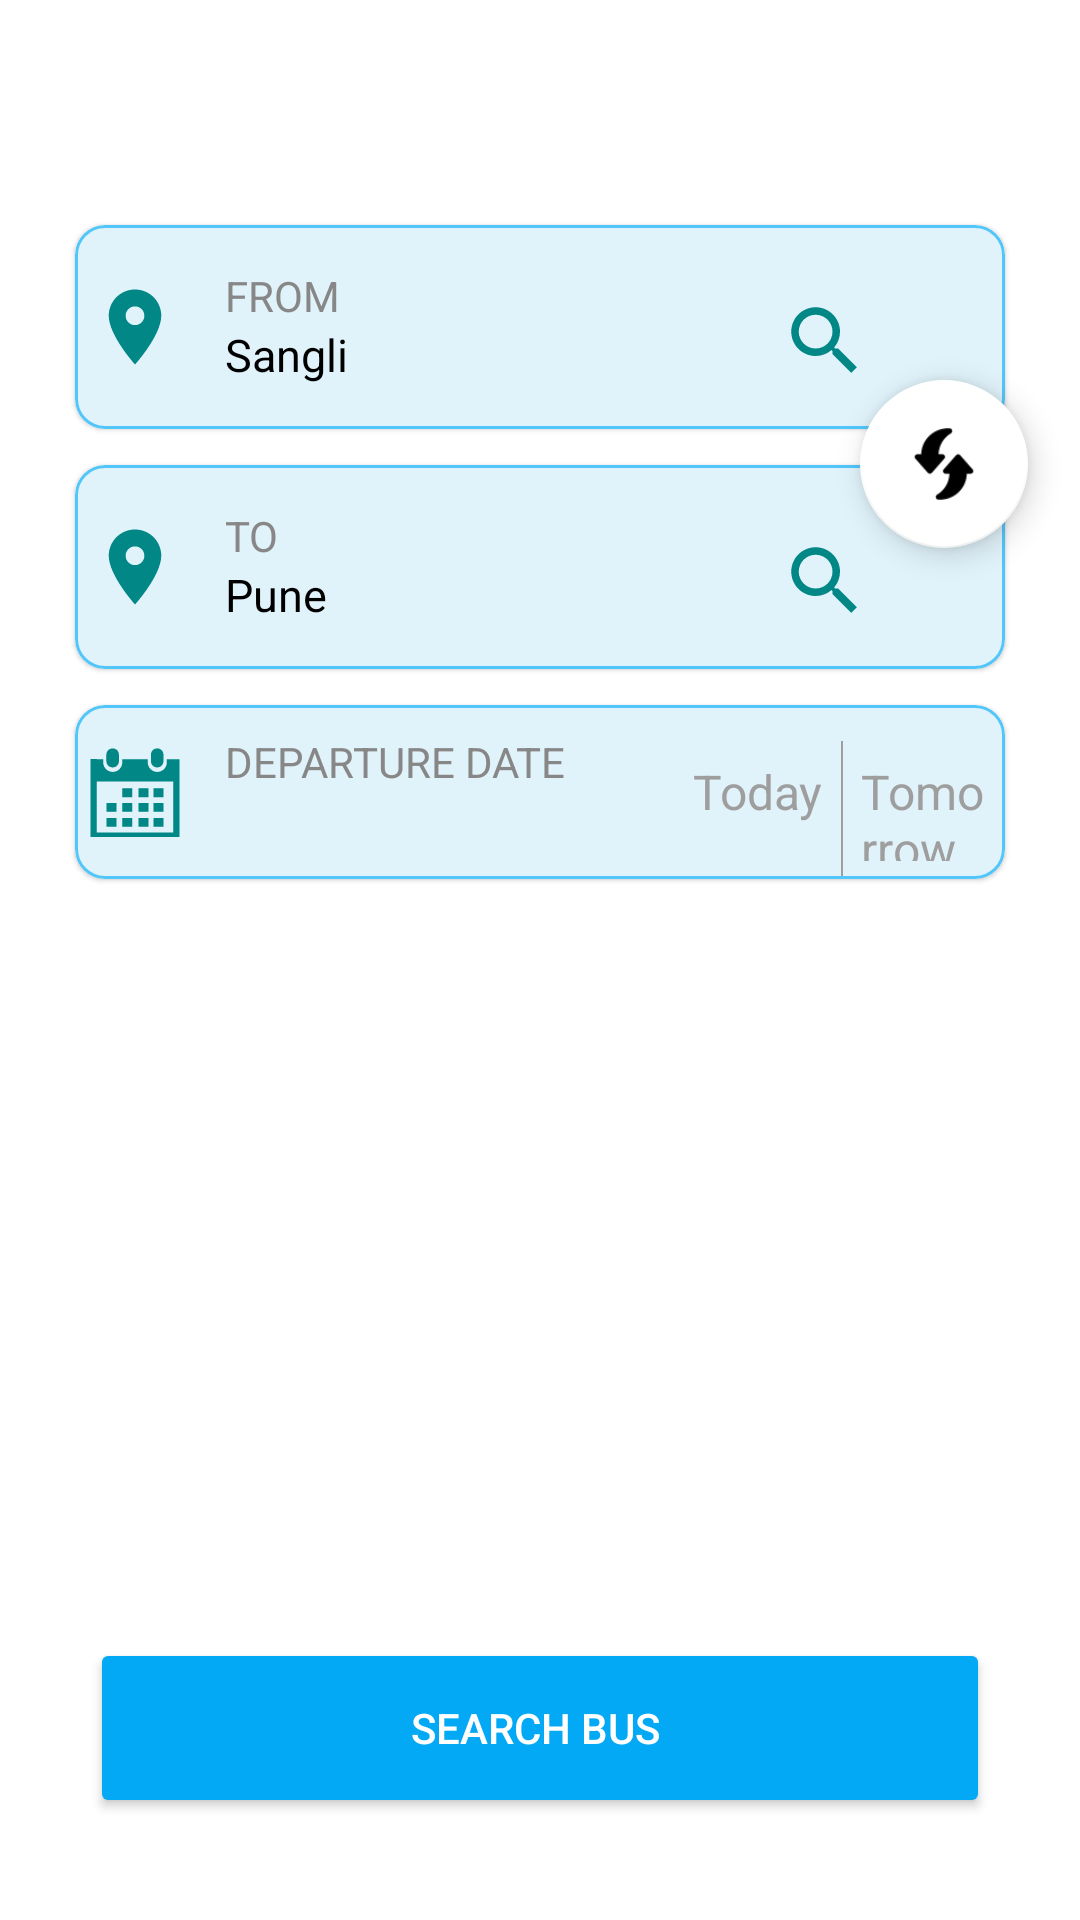

Produce the Android XML layout that renders to this screen, including the resource entries it uses.
<!-- AndroidManifest.xml: application theme Theme.Bus_Booking -->
<!-- res/layout/activity_main.xml -->
<?xml version="1.0" encoding="utf-8"?>
<androidx.coordinatorlayout.widget.CoordinatorLayout xmlns:android="http://schemas.android.com/apk/res/android"
    xmlns:tools="http://schemas.android.com/tools"
    android:layout_width="match_parent"
    android:layout_height="match_parent"
    android:id="@+id/Onefragment"
    xmlns:app="http://schemas.android.com/apk/res-auto">

    <androidx.constraintlayout.widget.ConstraintLayout
        android:layout_width="match_parent"
        android:layout_height="match_parent">

        <androidx.cardview.widget.CardView
            android:id="@+id/cardview1"
            android:layout_width="wrap_content"
            android:layout_height="wrap_content"
            app:cardUseCompatPadding="true"
            android:layout_marginTop="35dp"
            app:cardBackgroundColor="@color/white"
            app:cardCornerRadius="30dp"
            app:layout_constraintEnd_toEndOf="parent"
            app:layout_constraintStart_toStartOf="parent"
            app:layout_constraintTop_toTopOf="parent">

        </androidx.cardview.widget.CardView>

        <com.google.android.material.card.MaterialCardView
            android:id="@+id/sourcecardview"
            android:layout_width="match_parent"
            android:layout_height="80dp"
            android:layout_marginStart="20dp"
            android:layout_marginEnd="20dp"
            android:layout_marginTop="10dp"
            app:cardBackgroundColor="@color/cardbackground_all"
            app:cardCornerRadius="10dp"
            app:cardUseCompatPadding="true"
            app:layout_constraintEnd_toEndOf="parent"
            app:layout_constraintHorizontal_bias="0.0"
            app:layout_constraintStart_toStartOf="parent"
            app:layout_constraintTop_toBottomOf="@+id/cardview1"
            app:strokeColor="@color/purple_500"
            app:strokeWidth="1dp">

            <ImageView
                android:layout_width="30dp"
                android:layout_height="30dp"
                android:layout_gravity="center_vertical"
                android:layout_marginLeft="5dp"
                android:src="@drawable/ic_location" />

            <LinearLayout
                android:id="@+id/fl_source"
                android:layout_gravity="center_vertical"
                android:layout_width="match_parent"
                android:layout_height="wrap_content"
                android:layout_marginLeft="50dp"
                android:orientation="vertical">

                <TextView
                    android:layout_width="wrap_content"
                    android:layout_height="wrap_content"
                    android:text="FROM"
                    android:textColor="@color/grey"
                    android:textSize="14sp" />

                <TextView
                    android:id="@+id/city"
                    android:layout_width="wrap_content"
                    android:layout_height="wrap_content"
                    android:text="Sangli"
                    android:textColor="@color/black"
                    android:textSize="15sp" />


                <ImageView
                    android:layout_width="@dimen/metrics_60"
                    android:layout_marginLeft="170dp"
                    android:layout_marginTop="-30dp"
                    android:layout_height="@dimen/metrics_30"
                    app:srcCompat="@drawable/ic_search" />
            </LinearLayout>

        </com.google.android.material.card.MaterialCardView>

        <com.google.android.material.card.MaterialCardView
            android:id="@+id/destcardview"
            android:layout_width="match_parent"
            android:layout_height="80dp"
            android:layout_marginStart="20dp"
            android:layout_marginEnd="20dp"
            app:cardBackgroundColor="@color/cardbackground_all"
            app:cardCornerRadius="10dp"
            app:cardUseCompatPadding="true"
            app:layout_constraintBottom_toBottomOf="parent"
            app:layout_constraintEnd_toEndOf="parent"
            app:layout_constraintHorizontal_bias="0.0"
            app:layout_constraintStart_toStartOf="parent"
            app:layout_constraintTop_toBottomOf="@+id/sourcecardview"
            app:layout_constraintVertical_bias="0.0"
            app:strokeColor="@color/purple_500"
            app:strokeWidth="1dp">

            <ImageView
                android:layout_width="30dp"
                android:layout_height="30dp"
                android:layout_gravity="center_vertical"
                android:layout_marginLeft="5dp"
                android:src="@drawable/ic_location" />

            <LinearLayout
                android:id="@+id/bs_destination"
                android:layout_width="match_parent"
                android:layout_gravity="center_vertical"
                android:layout_height="wrap_content"
                android:layout_marginLeft="50dp"
                android:orientation="vertical">

                <TextView
                    android:layout_width="wrap_content"
                    android:layout_height="wrap_content"
                    android:text="TO"
                    android:textColor="@color/grey"
                    android:textSize="14sp" />

                <TextView
                    android:id="@+id/dest_cityname"
                    android:layout_width="wrap_content"
                    android:layout_height="wrap_content"
                    android:text="Pune"
                    android:textColor="@color/black"
                    android:textSize="15sp" />

                <ImageView
                    android:layout_width="@dimen/metrics_60"
                    android:layout_marginLeft="170dp"
                    android:layout_marginTop="-30dp"
                    android:layout_height="@dimen/metrics_30"
                    app:srcCompat="@drawable/ic_search" />

            </LinearLayout>
        </com.google.android.material.card.MaterialCardView>

        <com.google.android.material.floatingactionbutton.FloatingActionButton
            android:id="@+id/BusSwap"
            android:layout_width="wrap_content"
            android:layout_height="wrap_content"
            android:layout_gravity="end"
            android:layout_marginTop="80dp"
            android:src="@drawable/swap"
            app:backgroundTint="@color/white"
            app:layout_constraintBottom_toBottomOf="@+id/destcardview"
            app:layout_constraintEnd_toEndOf="parent"
            app:layout_constraintHorizontal_bias="0.943"
            app:layout_constraintStart_toStartOf="parent"
            app:layout_constraintTop_toTopOf="parent" />

        <LinearLayout
            android:id="@+id/linearLayout2"
            android:layout_width="match_parent"
            android:layout_height="wrap_content"
            android:orientation="horizontal"
            app:layout_constraintTop_toBottomOf="@+id/destcardview">

            <com.google.android.material.card.MaterialCardView
                android:id="@+id/dateid"
                android:layout_width="0dp"
                android:layout_height="70dp"
                android:layout_marginLeft="20dp"
                android:layout_marginRight="20dp"
                android:layout_weight="1"
                app:cardBackgroundColor="@color/cardbackground_all"
                app:cardCornerRadius="10dp"
                app:cardUseCompatPadding="true"
                app:strokeColor="@color/purple_500"
                app:strokeWidth="1dp">

                <ImageView
                    android:layout_width="30dp"
                    android:layout_height="30dp"
                    android:layout_gravity="center_vertical"
                    android:layout_marginLeft="5dp"
                    android:src="@drawable/ic_cal" />

                <LinearLayout
                    android:id="@+id/linear_date_departure"
                    android:layout_width="wrap_content"
                    android:layout_height="wrap_content"
                    android:layout_gravity="center_vertical"
                    android:layout_marginLeft="50dp"
                    android:orientation="vertical">

                    <TextView
                        android:layout_width="wrap_content"
                        android:layout_height="wrap_content"
                        android:text="DEPARTURE DATE"
                        android:textColor="@color/grey"
                        android:textSize="14sp" />

                    <TextView
                        android:id="@+id/departuredate"
                        android:layout_width="wrap_content"
                        android:layout_height="wrap_content"
                        android:textColor="@color/black"
                        android:textSize="15sp" />

                </LinearLayout>
                <LinearLayout
                    android:layout_width="wrap_content"
                    android:layout_height="wrap_content"
                    android:layout_alignParentRight="true"
                    android:layout_marginLeft="200dp"
                    android:layout_marginTop="12dp"
                    android:orientation="horizontal">

                    <TextView
                        android:id="@+id/tv_bus_today"
                        android:layout_width="wrap_content"
                        android:layout_height="match_parent"
                        android:padding="@dimen/metrics_6"
                        android:singleLine="true"
                        android:text="Today"
                        android:textColor="@color/gray_bus"
                        android:textSize="16sp" />

                    <View
                        android:layout_width="0.5dp"
                        android:layout_height="match_parent"
                        android:background="@color/list_divider" />


                    <TextView
                        android:id="@+id/tv_bus_tomorrow"
                        android:layout_width="wrap_content"
                        android:layout_height="wrap_content"
                        android:padding="@dimen/metrics_6"
                        android:text="Tomorrow"
                        android:textColor="@color/gray_bus"
                        android:textSize="16sp" />

                </LinearLayout>

            </com.google.android.material.card.MaterialCardView>

        </LinearLayout>





        <Button
            android:id="@+id/search_Bus"
            android:layout_width="match_parent"
            android:layout_height="60dp"
            android:layout_margin="30dp"
            android:layout_marginStart="30dp"
            android:layout_marginEnd="30dp"
            android:backgroundTint="@color/purple_700"
            android:text="Search Bus "
            android:textColor="@color/white"
            app:layout_constraintBottom_toBottomOf="parent"
            app:layout_constraintEnd_toEndOf="parent"
            app:layout_constraintHorizontal_bias="0.0"
            app:layout_constraintStart_toStartOf="parent"
            app:layout_constraintTop_toTopOf="parent"
            app:layout_constraintVertical_bias="0.992" />
    </androidx.constraintlayout.widget.ConstraintLayout>

    <FrameLayout
        android:id="@+id/bottom_sheet"
        android:layout_width="match_parent"
        android:layout_height="wrap_content"
        app:layout_behavior="@string/bottom_sheet_behavior" />



</androidx.coordinatorlayout.widget.CoordinatorLayout>
<!-- resources referenced by this layout -->
<resources>
  <color name="black">#000000</color>
  <color name="cardbackground_all">#E0F2FA</color>
  <color name="gray_bus">#9f9e9e</color>
  <color name="grey">#888787</color>
  <color name="list_divider">#9E9E9E</color>
  <color name="purple_500">#50C6FB</color>
  <color name="purple_700">#03A9F4</color>
  <color name="white">#ffffff</color>
  <dimen name="metrics_30">30dp</dimen>
  <dimen name="metrics_6">6dp</dimen>
  <dimen name="metrics_60">60dp</dimen>
  <!-- drawable ic_cal (drawable) -->
  <vector android:height="24dp" android:viewportHeight="29"
      android:viewportWidth="29" android:width="24dp" xmlns:android="http://schemas.android.com/apk/res/android">
      <path android:fillColor="@color/teal_700" android:name="Forma 1" android:pathData="m7.294 0.44c-1.116 0 -2.018 0.9 -2.018 2.02v2.111c0 1.117 0.901 2.015 2.018 2.015c1.116 0 2.021 -0.898 2.021 -2.016v-2.11c-0.001 -1.12 -0.905 -2.02 -2.021 -2.02zm14.352 0c-1.117 0 -2.02 0.9 -2.02 2.02v2.111c0 1.117 0.902 2.015 2.02 2.015c1.115 0 2.019 -0.898 2.019 -2.016v-2.11c0 -1.119 -0.902 -2.02 -2.019 -2.02zm-11.238 12.873v2.852h3.231v-2.852zm5.223 0v2.852h3.234v-2.852zm4.847 0v2.852h3.232v-2.852zm-15.201 4.736v2.85h3.229v-2.85zm5.132 0v2.85h3.231v-2.85zm5.223 0v2.85h3.234v-2.85zm4.847 0v2.85h3.232v-2.85zm-15.201 4.83v2.85h3.229v-2.85zm5.132 0v2.85h3.231v-2.85zm5.223 0v2.85h3.234v-2.85zm4.847 0v2.85h3.232v-2.85zm6.325 -11.768v16.404h-24.604v-16.404zm-26.654 -7.229v25.678h26.654l2.05 -0.006l-0.03 -25.621h-4.066v1.027c0 1.695 -1.377 3.076 -3.074 3.076c-1.7 0 -3.074 -1.381 -3.074 -3.076v-1.027h-8.205v1.027c0 1.695 -1.379 3.076 -3.076 3.076c-1.697 0 -3.075 -1.38 -3.075 -3.076v-1.027l-4.103 -0.051z"/>
  </vector>
  <!-- drawable ic_location (drawable) -->
  <vector xmlns:android="http://schemas.android.com/apk/res/android"
          android:width="24dp"
          android:height="24dp"
          android:viewportWidth="24.0"
          android:viewportHeight="24.0">
      <path
          android:fillColor="@color/teal_700"
          android:pathData="M12,2C8.13,2 5,5.13 5,9c0,5.25 7,13 7,13s7,-7.75 7,-13c0,-3.87 -3.13,-7 -7,-7zM12,11.5c-1.38,0 -2.5,-1.12 -2.5,-2.5s1.12,-2.5 2.5,-2.5 2.5,1.12 2.5,2.5 -1.12,2.5 -2.5,2.5z"/>
  </vector>
  <!-- drawable ic_search (drawable) -->
  <vector xmlns:android="http://schemas.android.com/apk/res/android"
          android:width="24dp"
          android:height="24dp"
          android:viewportWidth="24.0"
          android:viewportHeight="24.0">
      <path
          android:fillColor="@color/teal_700"
          android:pathData="M15.5,14h-0.79l-0.28,-0.27C15.41,12.59 16,11.11 16,9.5 16,5.91 13.09,3 9.5,3S3,5.91 3,9.5 5.91,16 9.5,16c1.61,0 3.09,-0.59 4.23,-1.57l0.27,0.28v0.79l5,4.99L20.49,19l-4.99,-5zM9.5,14C7.01,14 5,11.99 5,9.5S7.01,5 9.5,5 14,7.01 14,9.5 11.99,14 9.5,14z"/>
  </vector>
  <!-- drawable swap: png bitmap (drawable, 2927 bytes) -->
  <style name="Theme.Bus_Booking" parent="Theme.MaterialComponents.DayNight.NoActionBar">
          
          <item name="colorPrimary">@color/purple_500</item>
          <item name="colorPrimaryVariant">@color/purple_700</item>
          <item name="colorOnPrimary">@color/white</item>
          
          <item name="colorSecondary">@color/teal_200</item>
  
          <item name="colorSecondaryVariant">@color/teal_700</item>
          <item name="colorOnSecondary">@color/black</item>
          
          <item name="android:statusBarColor" tools:targetApi="l">?attr/colorPrimaryVariant</item>
          
      </style>
  <color name="teal_700">#FF018786</color>
  <color name="teal_200">#FF03DAC5</color>
</resources>
